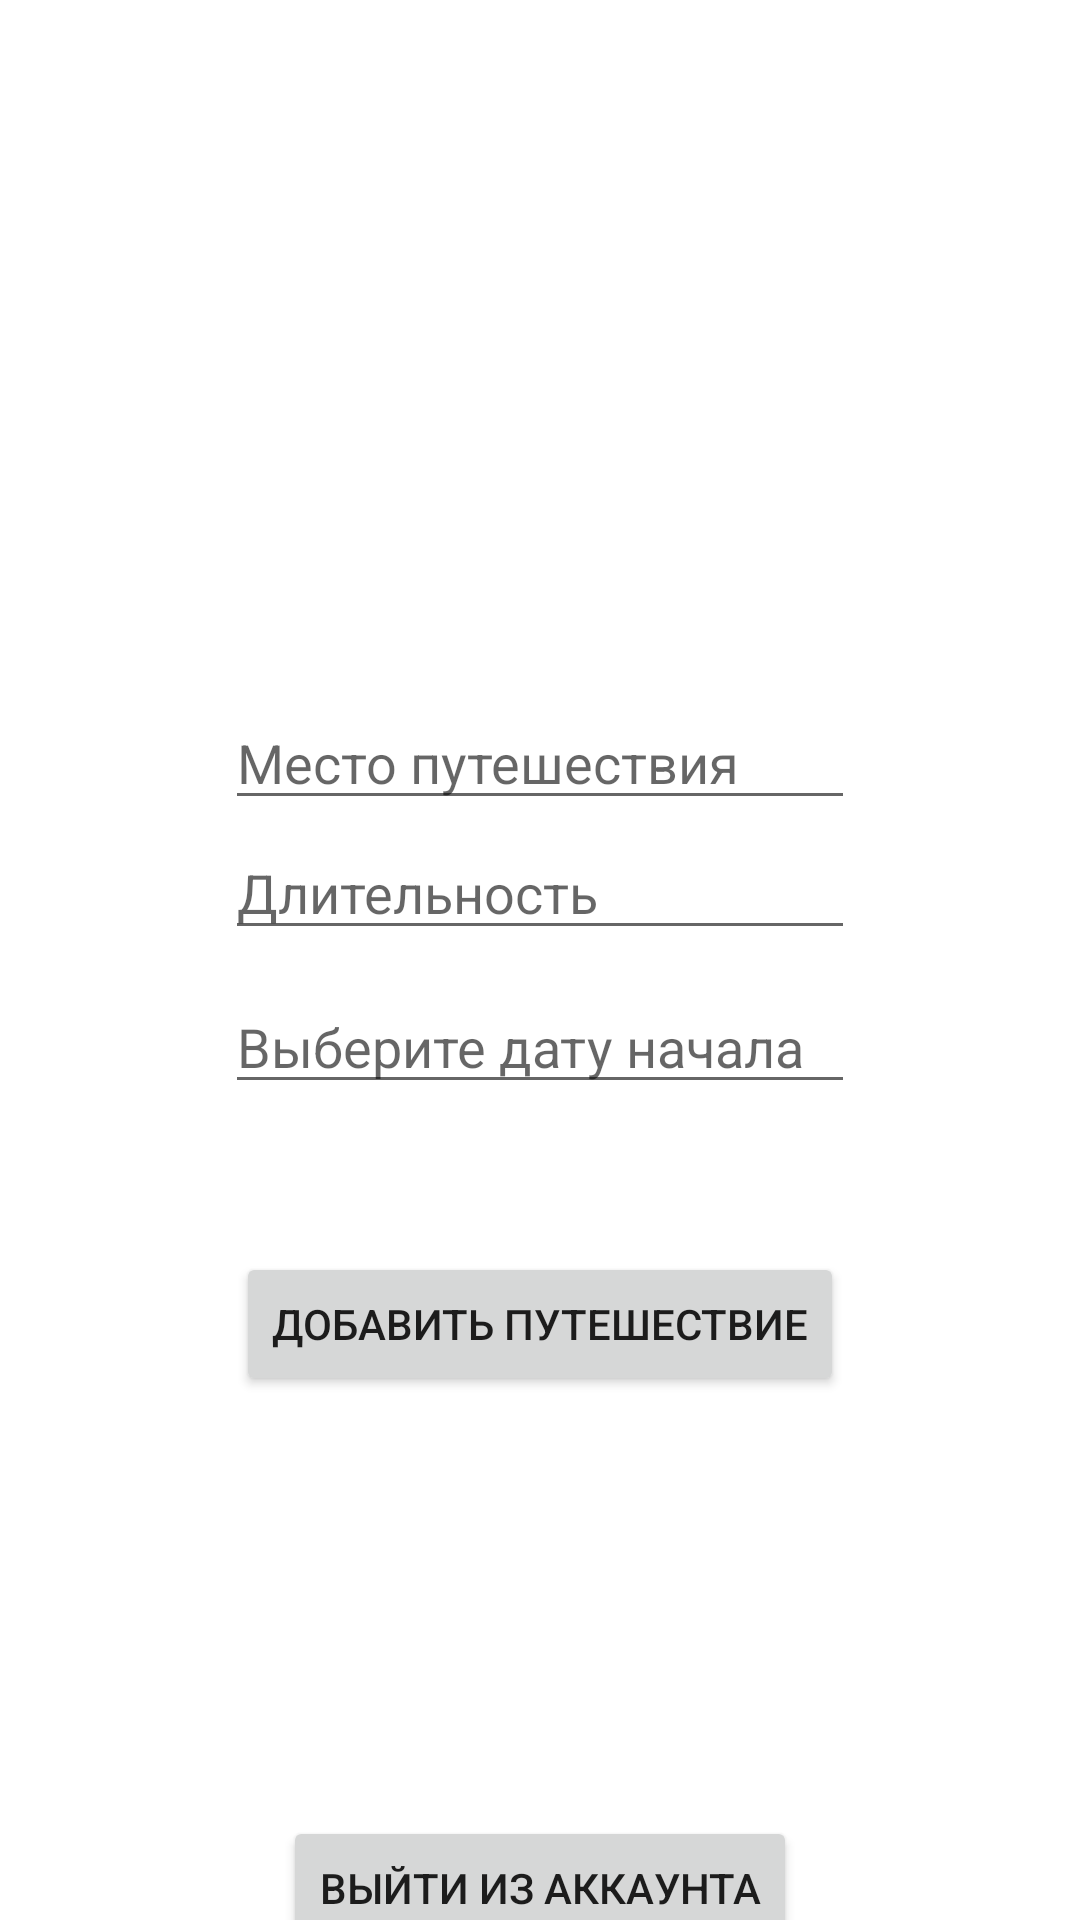

Here is an Android app screen rendered from its layout file. Give the layout XML and the strings, colors and styles it references.
<!-- AndroidManifest.xml: application theme AppTheme -->
<!-- res/layout/activity_home.xml -->
<?xml version="1.0" encoding="utf-8"?>
<androidx.constraintlayout.widget.ConstraintLayout xmlns:android="http://schemas.android.com/apk/res/android"
    xmlns:app="http://schemas.android.com/apk/res-auto"
    xmlns:tools="http://schemas.android.com/tools"
    android:layout_width="match_parent"
    android:layout_height="match_parent"
    tools:context=".activities.HomeActivity">

    <EditText
        android:id="@+id/ownPlace"
        android:hint="Место путешествия"
        android:layout_width="wrap_content"
        android:layout_height="wrap_content"
        android:ems="10"
        android:inputType="text"
        android:layout_marginTop="232dp"
        app:layout_constraintEnd_toEndOf="parent"
        app:layout_constraintStart_toStartOf="parent"
        app:layout_constraintTop_toTopOf="parent" />

    <EditText
        android:id="@+id/duration"
        android:hint="Длительность"
        android:layout_width="wrap_content"
        android:layout_height="wrap_content"
        android:ems="10"
        android:inputType="number"
        android:layout_marginTop="2dp"
        app:layout_constraintEnd_toEndOf="parent"
        app:layout_constraintStart_toStartOf="parent"
        app:layout_constraintTop_toBottomOf="@+id/ownPlace" />


    <Button
        android:id="@+id/addTripBtn"
        android:layout_width="wrap_content"
        android:layout_height="wrap_content"
        android:layout_marginTop="144dp"
        android:text="Добавить путешествие"
        app:layout_constraintEnd_toEndOf="parent"
        app:layout_constraintStart_toStartOf="parent"
        app:layout_constraintTop_toBottomOf="@+id/ownPlace" />

    <Button
        android:id="@+id/logoutButton"
        android:layout_width="wrap_content"
        android:layout_height="wrap_content"
        android:layout_marginTop="332dp"
        android:text="@string/logout"
        app:layout_constraintEnd_toEndOf="parent"
        app:layout_constraintStart_toStartOf="parent"
        app:layout_constraintTop_toBottomOf="@+id/ownPlace" />

    <EditText
        android:id="@+id/dateView"
        android:hint="Выберите дату начала"
        android:layout_width="wrap_content"
        android:layout_height="wrap_content"
        android:inputType="none"
        android:ems="10"
        android:clickable="true"
        android:focusable="true"
        android:focusableInTouchMode="false"
        android:cursorVisible="false"
        android:layout_marginTop="10dp"
        app:layout_constraintStart_toStartOf="@+id/duration"
        app:layout_constraintTop_toBottomOf="@+id/duration" />

    <TextView
        android:id="@+id/tripNames"
        android:text=""
        android:layout_width="wrap_content"
        android:layout_height="wrap_content"
        android:layout_marginTop="48dp"
        app:layout_constraintEnd_toEndOf="parent"
        app:layout_constraintStart_toStartOf="parent"
        app:layout_constraintTop_toTopOf="parent" />


</androidx.constraintlayout.widget.ConstraintLayout>
<!-- resources referenced by this layout -->
<resources>
  <string name="logout">Выйти из аккаунта</string>
  <style name="AppTheme" parent="Theme.MaterialComponents.Light.DarkActionBar">
          <item name="colorPrimary">@color/colorPrimary</item>
          <item name="colorPrimaryDark">@color/colorPrimaryDark</item>
          <item name="colorAccent">@color/colorAccent</item>
      </style>
  <color name="colorPrimary">#81d4fa</color>
  <color name="colorPrimaryDark">#4ba3c7</color>
  <color name="colorAccent">#D81B60</color>
</resources>
